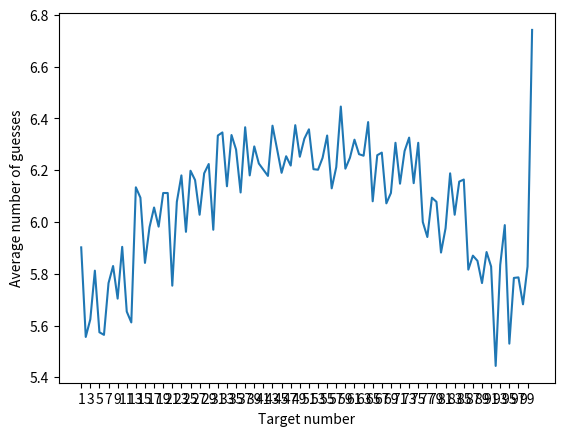

Write the Python code that produced this figure.
import random

# For this to work install matplotlib: `python -m pip install matplotlib`
import matplotlib.pyplot as plt


def guesses_needed(target_number):
    lower = 1
    upper = 100
    guess = random.randrange(1, 101)
    counter = 1

    while guess != target_number:
        if guess > target_number:
            upper = guess - 1
        else:
            lower = guess + 1
        guess = (lower + upper) // 2
        counter += 1

    return counter


targets = list(range(1, 101))
averages = []
for target in targets:
    tries = []
    for _ in range(500):
        tries.append(guesses_needed(target))
    averages.append(sum(tries) / len(tries))

plt.plot(targets, averages)
plt.xlabel("Target number")
plt.ylabel("Average number of guesses")
plt.xticks(range(1, 101, 2))
plt.savefig("average_tries_vs_target_number.png")
plt.show()

print(sum(averages) / len(averages))
